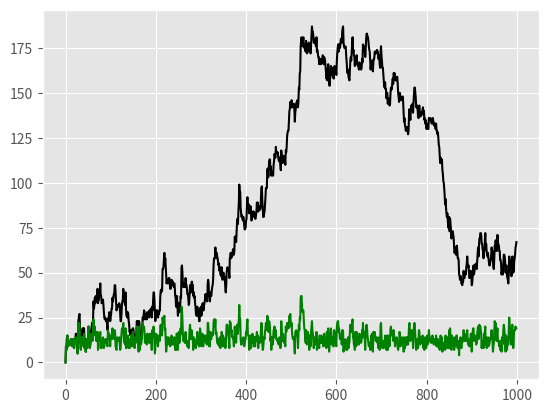

This figure's Python source: (Note: this script raises an exception after producing the figure.)
import numpy as np
import matplotlib.pylab as plt
from matplotlib import style
style.use('ggplot')
np.random.seed(3)

def computeQ(a, c, Q0=0):  # initial queue length is 0
    N = len(a)
    Q = np.empty(N, dtype=int)  # make a list to store the values of  Q
    work = np.empty(N-1, dtype=int)      
    Q[0] = Q0
    for n in range(1, N):
        d = min(Q[n - 1], c[n])
        Q[n] = Q[n - 1] + a[n] - d
        work[n-1] = d
    return Q, work

def computeQExtra(a, c, e, Q0=0):  #  initial queue length is 0
    N = len(a)
    Q = [0] * N  # make a list to store the values of  Q
    work = np.empty(N-1, dtype=int) 
    Q[0] = Q0
    for n in range(1, N):
        if Q[n - 1] < lower_thres:
            C = c - e
        elif Q[n-1] >= upper_thres:
            C = c + e
        else:
            C = c
        d = min(Q[n-1], C)
        Q[n] = Q[n-1] + a[n] -d
        work[n-1] = d
    return Q, work

lower_thres = 10
upper_thres = 14

a = np.random.poisson(11.8, 1000)
c = 12

Q = computeQ(a, c * np.ones_like(a))
Qe1 = computeQExtra(a, c, 2)
#Qe5 = computeQExtra(a, c, 5)

#print(Q[1].mean(), Qe1[1].mean(), Qe5[1].mean())

plt.clf()
plt.plot(Q[0], label="Q", color='black')
plt.plot(Qe1[0], label="Qe1", color='green')
#plt.plot(Qe5[0], label="Qe5", color='red')

plt.savefig("plots/psychmyfinal.pdf")

